The GitHub repository psssspssss/my-app-dev contains a labelled image folder "my-app-dev" with 2 categories: laptop, phone. Examples follow, each with its label.

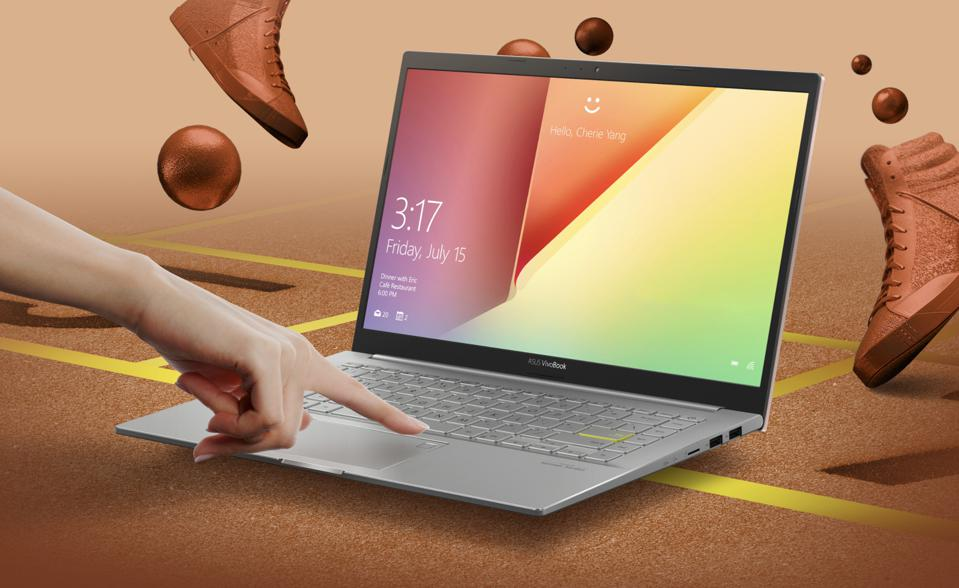
Label: laptop

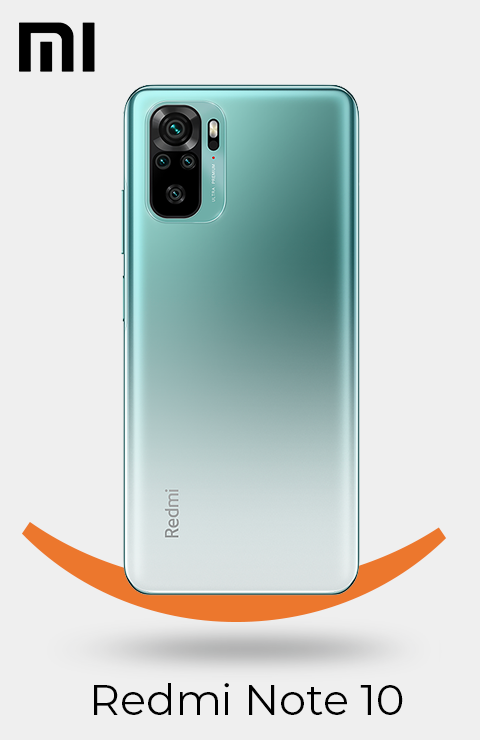
Label: phone

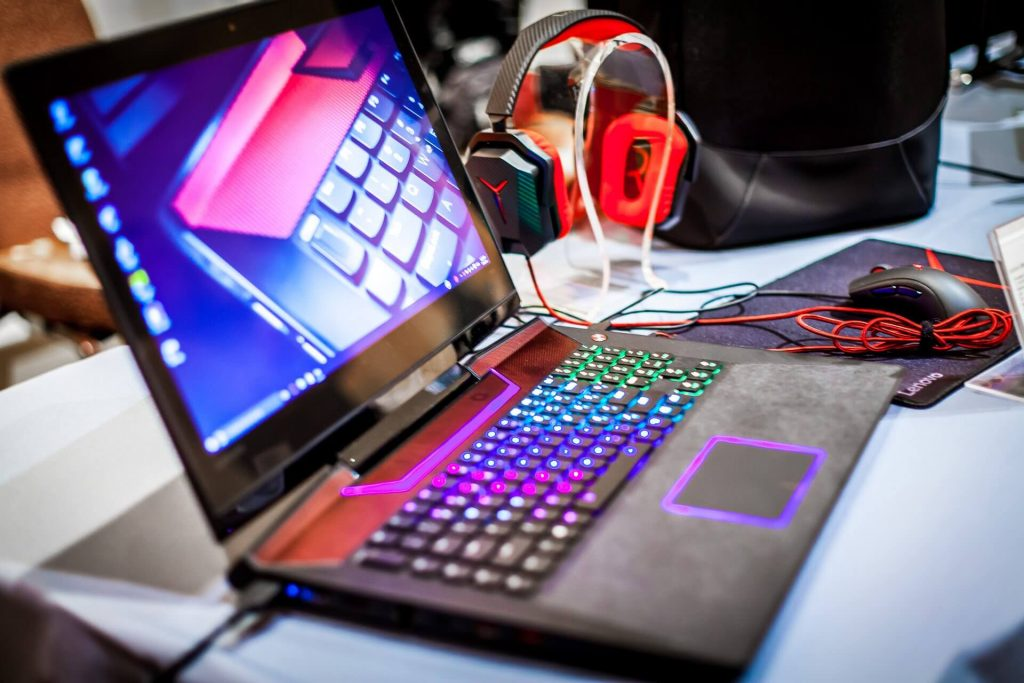
Label: laptop

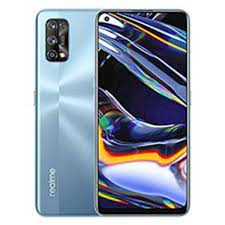
Label: phone

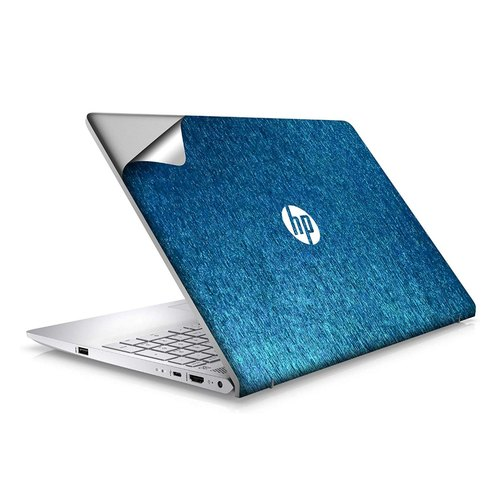
Label: laptop

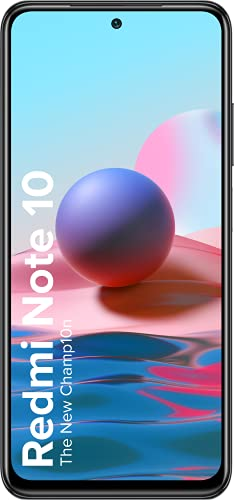
Label: phone
